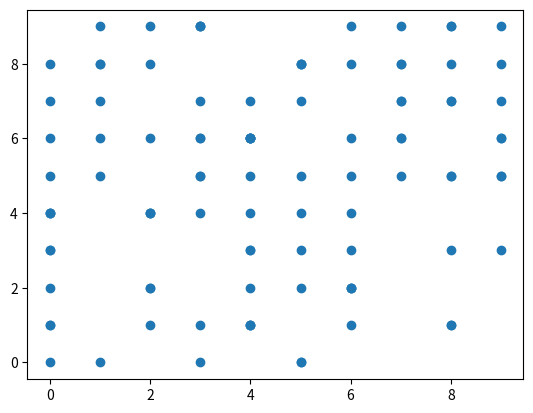

Write Python code to recreate this figure.
import matplotlib.pyplot as plt
import numpy as np

def graficar(tamanio):
    x = np.random.randint(10, size=tamanio)
    y = np.random.randint(10, size=tamanio)

    plt.scatter(x, y)
    plt.show()

if __name__ == '__main__':
    graficar(100)